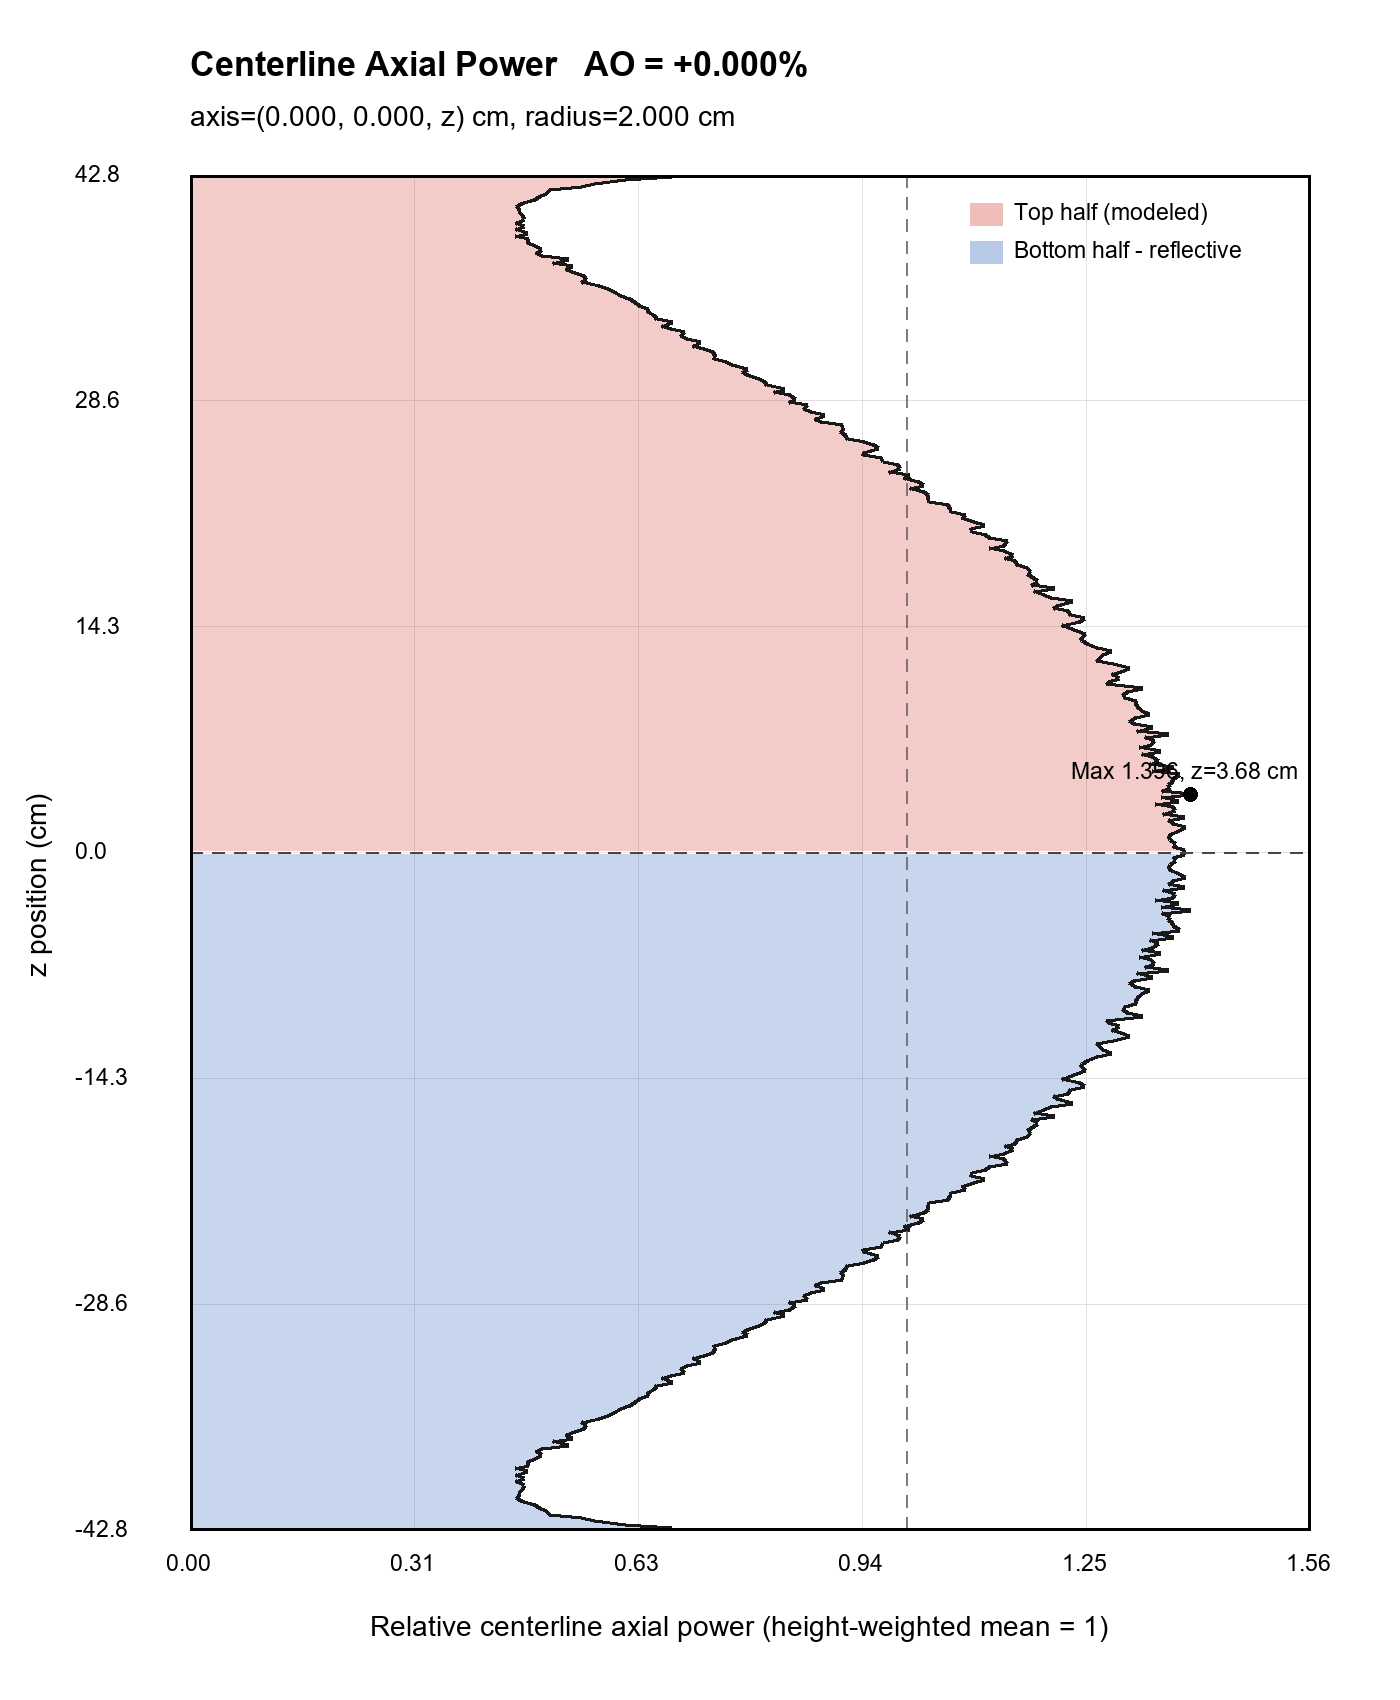

The table this chart was drawn from, first rows:
z_center_cm, z_low_cm, z_high_cm, selected_fuel_pin_count, raw_fission_rate_sum, mean_pin_fission_rate, linear_fission_rate_density, relative_axial_power
0.105, 0, 0.21, 3, 1859, 619.6, 2950, 1.388
0.315, 0.21, 0.42, 3, 1841, 613.7, 2922, 1.375
0.525, 0.42, 0.63, 3, 1841, 613.7, 2923, 1.375
0.735, 0.63, 0.84, 3, 1833, 611.1, 2910, 1.369
0.945, 0.84, 1.05, 3, 1832, 610.6, 2908, 1.368
1.155, 1.05, 1.26, 3, 1833, 611, 2910, 1.369
1.365, 1.26, 1.47, 3, 1849, 616.4, 2935, 1.381
1.575, 1.47, 1.68, 3, 1860, 620.1, 2953, 1.389
1.785, 1.68, 1.89, 3, 1838, 612.7, 2918, 1.373
1.995, 1.89, 2.1, 3, 1828, 609.5, 2902, 1.366
2.205, 2.1, 2.31, 3, 1858, 619.4, 2950, 1.388
2.415, 2.31, 2.52, 3, 1819, 606.3, 2887, 1.358
2.625, 2.52, 2.73, 3, 1842, 613.9, 2923, 1.375
2.835, 2.73, 2.94, 3, 1839, 612.9, 2919, 1.373
3.045, 2.94, 3.15, 3, 1805, 601.6, 2865, 1.348
3.255, 3.15, 3.36, 3, 1848, 615.8, 2933, 1.38
3.465, 3.36, 3.57, 3, 1815, 605.1, 2882, 1.356
3.675, 3.57, 3.78, 3, 1869, 623.1, 2967, 1.396
3.885, 3.78, 3.99, 3, 1818, 606.1, 2886, 1.358
4.095, 3.99, 4.2, 3, 1833, 610.9, 2909, 1.369
4.305, 4.2, 4.41, 3, 1829, 609.7, 2903, 1.366
4.515, 4.41, 4.62, 3, 1836, 612, 2914, 1.371
4.725, 4.62, 4.83, 3, 1842, 614, 2924, 1.375
4.935, 4.83, 5.04, 3, 1849, 616.5, 2936, 1.381
5.145, 5.04, 5.25, 3, 1799, 599.7, 2856, 1.344
5.355, 5.25, 5.46, 3, 1838, 612.6, 2917, 1.372
5.565, 5.46, 5.67, 3, 1796, 598.7, 2851, 1.341
5.775, 5.67, 5.88, 3, 1811, 603.7, 2875, 1.353
5.985, 5.88, 6.09, 3, 1799, 599.7, 2856, 1.344
6.195, 6.09, 6.3, 3, 1780, 593.3, 2825, 1.329
6.405, 6.3, 6.51, 3, 1813, 604.5, 2879, 1.354
6.615, 6.51, 6.72, 3, 1774, 591.5, 2817, 1.325
6.825, 6.72, 6.93, 3, 1797, 598.8, 2852, 1.342
7.035, 6.93, 7.14, 3, 1803, 600.9, 2861, 1.346
7.245, 7.14, 7.35, 3, 1786, 595.4, 2835, 1.334
7.455, 7.35, 7.56, 3, 1829, 609.6, 2903, 1.366
7.665, 7.56, 7.77, 3, 1771, 590.4, 2811, 1.323
7.875, 7.77, 7.98, 3, 1799, 599.8, 2856, 1.344
8.085, 7.98, 8.19, 3, 1766, 588.8, 2804, 1.319
8.295, 8.19, 8.4, 3, 1757, 585.6, 2789, 1.312
8.505, 8.4, 8.61, 3, 1768, 589.4, 2806, 1.32
8.715, 8.61, 8.82, 3, 1794, 598.1, 2848, 1.34
8.925, 8.82, 9.03, 3, 1781, 593.8, 2827, 1.33
9.135, 9.03, 9.24, 3, 1774, 591.4, 2816, 1.325
9.345, 9.24, 9.45, 3, 1770, 589.9, 2809, 1.322
9.555, 9.45, 9.66, 3, 1768, 589.4, 2807, 1.321
9.765, 9.66, 9.87, 3, 1748, 582.7, 2775, 1.305
9.975, 9.87, 10.08, 3, 1745, 581.5, 2769, 1.303
10.19, 10.08, 10.29, 3, 1752, 584.1, 2781, 1.309
10.4, 10.29, 10.5, 3, 1781, 593.8, 2828, 1.33
10.61, 10.5, 10.71, 3, 1712, 570.8, 2718, 1.279
10.82, 10.71, 10.92, 3, 1719, 573, 2728, 1.284
11.03, 10.92, 11.13, 3, 1737, 579, 2757, 1.297
11.24, 11.13, 11.34, 3, 1725, 575, 2738, 1.288
11.45, 11.34, 11.55, 3, 1741, 580.3, 2764, 1.3
11.66, 11.55, 11.76, 3, 1756, 585.4, 2788, 1.311
11.87, 11.76, 11.97, 3, 1727, 575.6, 2741, 1.29
12.08, 11.97, 12.18, 3, 1695, 564.9, 2690, 1.266
12.29, 12.18, 12.39, 3, 1699, 566.5, 2698, 1.269
12.5, 12.39, 12.6, 3, 1708, 569.3, 2711, 1.276
... 144 more rows
